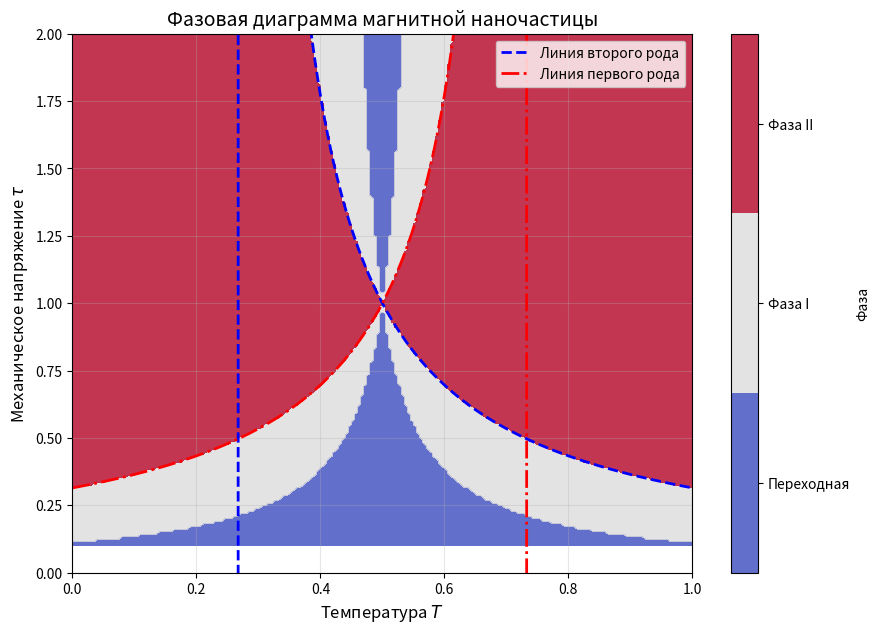

The script that saved this image:
import matplotlib.pyplot as plt
import numpy as np
from scipy.optimize import fsolve

# Определение параметров
T_values = np.linspace(0, 1, 200)  # Температура от 0 до 1
tau_values = np.linspace(0.1, 2, 200)  # Напряжение от 0.1 до 2
T_grid, tau_grid = np.meshgrid(T_values, tau_values)


# Функция для вычисления параметра γ
def calculate_gamma(T, tau):
    alpha = 0.5 * (1 - 1 / tau)  # Вычисляем α
    beta = 0.5 - T  # Вычисляем β
    if beta != 0:
        return alpha / (8 * beta)
    else:
        return np.inf  # Если β = 0, γ → ∞


# Функция для решения кубического уравнения
def cubic_eq(x, gamma):
    return 2 * x ** 3 - x - gamma


# Определение фаз
phase = np.zeros_like(T_grid)

for i in range(T_grid.shape[0]):
    for j in range(T_grid.shape[1]):
        T = T_grid[i, j]
        tau = tau_grid[i, j]
        gamma = calculate_gamma(T, tau)

        # Решение уравнения
        guesses = [-1, 0, 1]  # Начальные приближения
        roots = []
        for guess in guesses:
            root, info, ier, msg = fsolve(cubic_eq, guess, args=(gamma,), full_output=True)
            if ier == 1 and np.isreal(root):
                x = np.real(root[0])
                if -1 <= x <= 1:  # Только физически допустимые корни
                    roots.append(x)
        roots = np.unique(np.round(roots, 5))  # Убираем дубли
        num_roots = len(roots)

        # Классификация фаз
        if num_roots == 1:
            phase[i, j] = 1  # Фаза I
        elif num_roots == 3:
            phase[i, j] = 2  # Фаза II
        else:
            phase[i, j] = 0  # Переходная область

# Линии фазовых переходов
gamma_c = np.sqrt(2 / 27)
alpha_c = 8 * (0.5 - T_values) * gamma_c
tau_line_2nd = 1 / (1 - 2 * alpha_c)  # Линия второго рода

alpha_c = 8 * (0.5 - T_values) * (-gamma_c)
tau_line_1st = 1 / (1 - 2 * alpha_c)  # Линия первого рода

# Построение диаграммы
# Исправление цветовой шкалы для фаз
plt.figure(figsize=(10, 7))
cmap = plt.get_cmap('coolwarm', 3)
contour = plt.contourf(T_grid, tau_grid, phase, levels=[-0.5, 0.5, 1.5, 2.5], cmap=cmap, alpha=0.8)

# Линии фазовых переходов
plt.plot(T_values, tau_line_2nd, color='blue', linestyle='--', linewidth=2, label='Линия второго рода')
plt.plot(T_values, tau_line_1st, color='red', linestyle='-.', linewidth=2, label='Линия первого рода')

# Настройки графика
plt.xlim(0, 1)
plt.ylim(0, 2)
plt.xlabel('Температура $T$', fontsize=12)
plt.ylabel('Механическое напряжение $\\tau$', fontsize=12)
plt.title('Фазовая диаграмма магнитной наночастицы', fontsize=14)

# Исправление цветовой шкалы
cbar = plt.colorbar(contour, label='Фаза')
cbar.set_ticks([0, 1, 2])
cbar.set_ticklabels(['Переходная', 'Фаза I', 'Фаза II'])

plt.legend(loc='upper right')
plt.grid(alpha=0.3)
plt.show()
